Image classification data set "split" (LiaoKyle/BSR-UNet on GitHub). Class labels (2): clean, dirty.

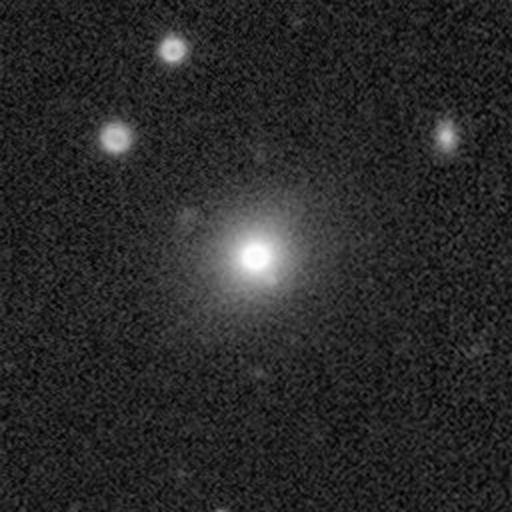
Label: clean

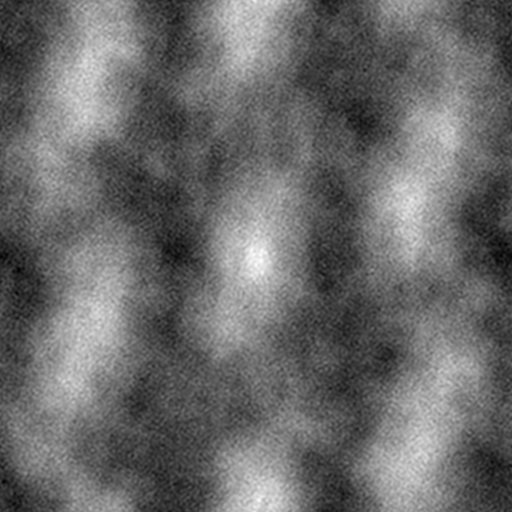
Label: dirty

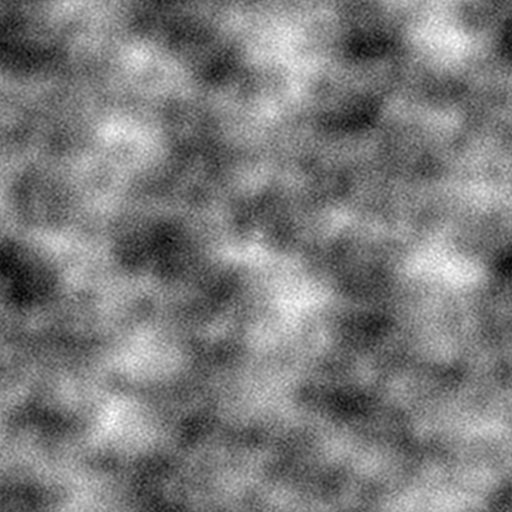
Label: dirty

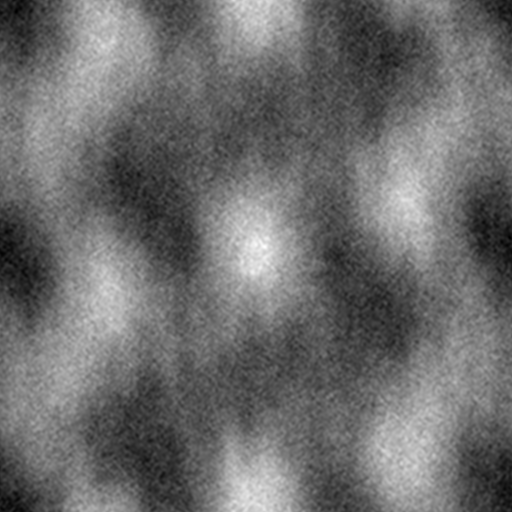
Label: dirty

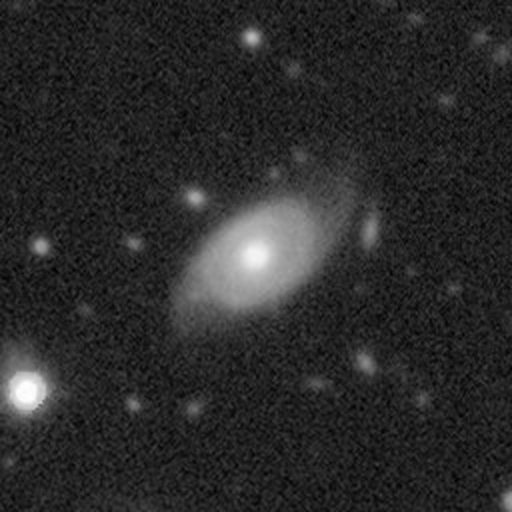
Label: clean

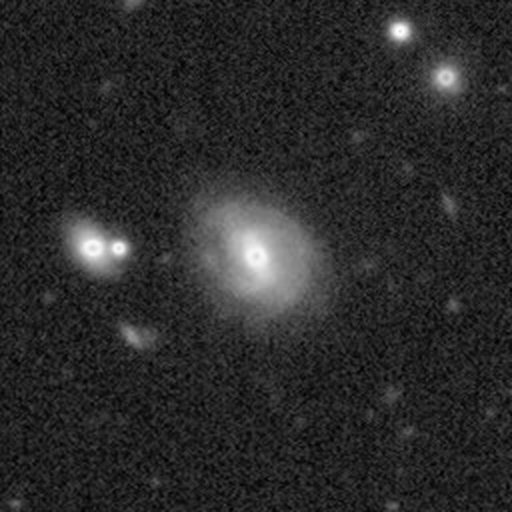
Label: clean
